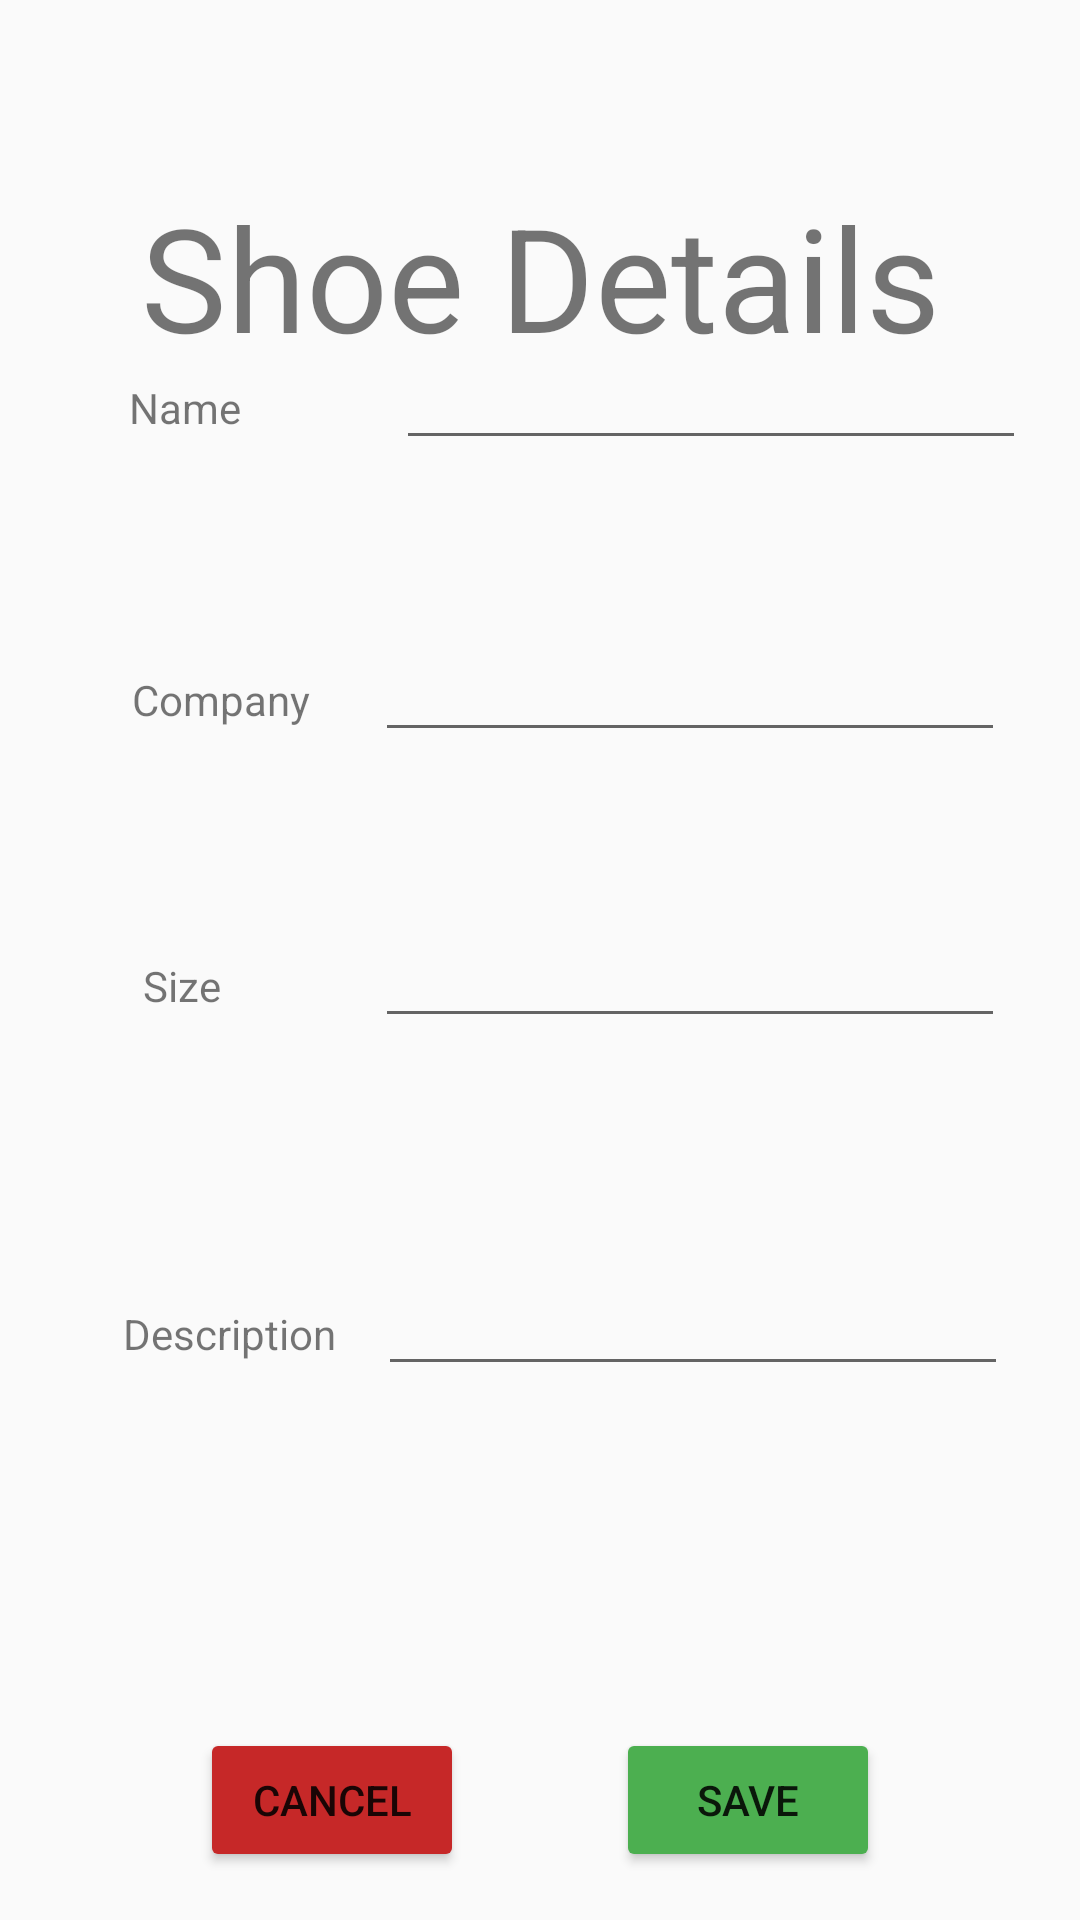

Write the Android layout XML for this screen, with the resource values it uses.
<!-- AndroidManifest.xml: application theme AppTheme.NoActionBar -->
<!-- res/layout/fragment_shoe_detail.xml -->
<?xml version="1.0" encoding="utf-8"?>
<androidx.constraintlayout.widget.ConstraintLayout xmlns:android="http://schemas.android.com/apk/res/android"
    xmlns:app="http://schemas.android.com/apk/res-auto"
    xmlns:tools="http://schemas.android.com/tools"
    android:id="@+id/ShoeDetailLayout"
    android:layout_width="match_parent"
    android:layout_height="match_parent"
    tools:context=".ShoeDetailFragment">

    <TextView
        android:id="@+id/textView6"
        android:layout_width="wrap_content"
        android:layout_height="wrap_content"
        android:layout_marginTop="60dp"
        android:text="@string/shoe_details"
        android:textAlignment="center"
        android:textSize="48sp"
        app:layout_constraintEnd_toEndOf="parent"
        app:layout_constraintStart_toStartOf="parent"
        app:layout_constraintTop_toTopOf="parent" />

    <EditText
        android:id="@+id/editShoeName"
        android:layout_width="wrap_content"
        android:layout_height="wrap_content"
        android:layout_marginBottom="56dp"
        android:ems="10"
        android:inputType="textPersonName"
        app:layout_constraintBottom_toTopOf="@+id/editShoeCompany"
        app:layout_constraintEnd_toEndOf="parent"
        app:layout_constraintHorizontal_bias="0.88"
        app:layout_constraintStart_toStartOf="parent" />

    <EditText
        android:id="@+id/editShoeCompany"
        android:layout_width="wrap_content"
        android:layout_height="wrap_content"
        android:layout_marginEnd="25dp"
        android:layout_marginBottom="54dp"
        android:ems="10"
        android:inputType="textPersonName"
        app:layout_constraintBottom_toTopOf="@+id/editShoeSize"
        app:layout_constraintEnd_toEndOf="parent" />

    <EditText
        android:id="@+id/editShoeSize"
        android:layout_width="wrap_content"
        android:layout_height="wrap_content"
        android:layout_marginEnd="25dp"
        android:ems="10"
        android:inputType="textPersonName"
        app:layout_constraintBaseline_toBaselineOf="@+id/textView9"
        app:layout_constraintEnd_toEndOf="parent" />

    <EditText
        android:id="@+id/editShoeDescription"
        android:layout_width="wrap_content"
        android:layout_height="wrap_content"
        android:layout_marginTop="178dp"
        android:layout_marginEnd="24dp"
        android:layout_marginBottom="179dp"
        android:ems="10"
        android:inputType="textPersonName"
        app:layout_constraintBottom_toBottomOf="parent"
        app:layout_constraintEnd_toEndOf="parent"
        app:layout_constraintTop_toBottomOf="@+id/textView8"
        app:layout_constraintVertical_bias="0.0" />

    <TextView
        android:id="@+id/textView7"
        android:layout_width="wrap_content"
        android:layout_height="wrap_content"
        android:layout_marginStart="43dp"
        android:text="@string/name"
        app:layout_constraintBaseline_toBaselineOf="@+id/editShoeName"
        app:layout_constraintStart_toStartOf="parent" />

    <TextView
        android:id="@+id/textView8"
        android:layout_width="wrap_content"
        android:layout_height="wrap_content"
        android:layout_marginStart="44dp"
        android:text="@string/company"
        app:layout_constraintBaseline_toBaselineOf="@+id/editShoeCompany"
        app:layout_constraintStart_toStartOf="parent" />

    <TextView
        android:id="@+id/textView9"
        android:layout_width="wrap_content"
        android:layout_height="wrap_content"
        android:layout_marginStart="1dp"
        android:layout_marginEnd="1dp"
        android:layout_marginBottom="302dp"
        android:text="@string/size"
        app:layout_constraintBottom_toBottomOf="parent"
        app:layout_constraintEnd_toEndOf="@+id/textView7"
        app:layout_constraintStart_toStartOf="@+id/textView10" />

    <TextView
        android:id="@+id/textView10"
        android:layout_width="wrap_content"
        android:layout_height="wrap_content"
        android:layout_marginStart="41dp"
        android:text="@string/description"
        app:layout_constraintBaseline_toBaselineOf="@+id/editShoeDescription"
        app:layout_constraintStart_toStartOf="parent" />

    <Button
        android:id="@+id/cancelShoeChanges"
        android:layout_width="wrap_content"
        android:layout_height="wrap_content"
        android:layout_marginStart="16dp"
        android:layout_marginBottom="16dp"
        android:backgroundTint="#C62828"
        android:text="@string/cancel"
        app:layout_constraintBottom_toBottomOf="parent"
        app:layout_constraintEnd_toStartOf="@+id/saveShoeChanges"
        app:layout_constraintHorizontal_bias="0.5"
        app:layout_constraintStart_toStartOf="parent" />

    <Button
        android:id="@+id/saveShoeChanges"
        android:layout_width="wrap_content"
        android:layout_height="wrap_content"
        android:layout_marginEnd="16dp"
        android:layout_marginBottom="16dp"
        android:backgroundTint="#4CAF50"
        android:text="@string/save"
        app:layout_constraintBottom_toBottomOf="parent"
        app:layout_constraintEnd_toEndOf="parent"
        app:layout_constraintHorizontal_bias="0.5"
        app:layout_constraintStart_toEndOf="@+id/cancelShoeChanges" />
</androidx.constraintlayout.widget.ConstraintLayout>
<!-- resources referenced by this layout -->
<resources>
  <string name="cancel">Cancel</string>
  <string name="company">Company</string>
  <string name="description">Description</string>
  <string name="name">Name</string>
  <string name="save">save</string>
  <string name="shoe_details">Shoe Details</string>
  <string name="size">Size</string>
  <style name="AppTheme.NoActionBar">
          <item name="windowActionBar">false</item>
          <item name="windowNoTitle">true</item>
      </style>
</resources>
